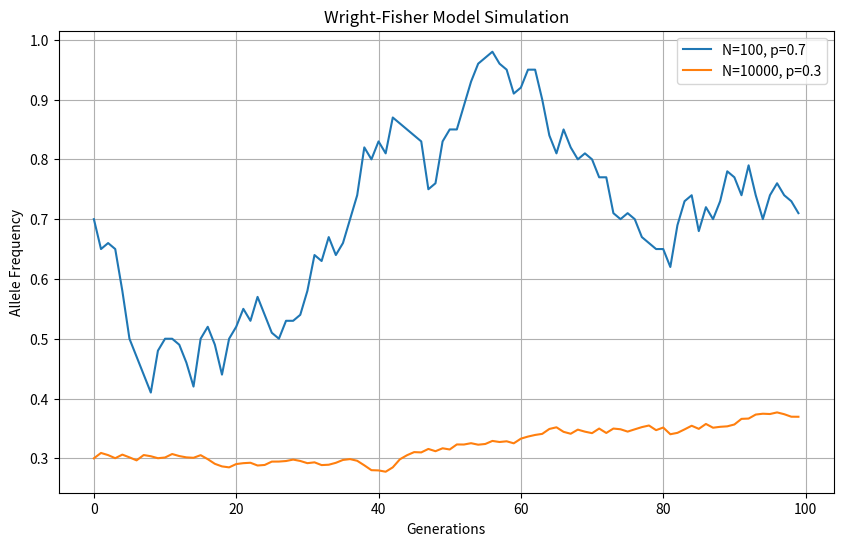

Reproduce this figure in Python.
import numpy as np
import matplotlib.pyplot as plt


def wright_fisher_simulation(population_size, initial_frequency, num_generations):
    allele_freq = [initial_frequency]

    for generation in range(1, num_generations):
        sampled_alleles = np.random.binomial(population_size, allele_freq[-1]) / population_size
        allele_freq.append(sampled_alleles)

    return allele_freq


def plot_simulation(allele_freq, label):
    generations = range(len(allele_freq))
    plt.plot(generations, allele_freq, label=label)


plt.figure(figsize=(10, 6))

# Simulation 1: N = 100, p = 0.7
population_size_1 = 100
initial_frequency_1 = 0.7
num_generations = 100

allele_freq_1 = wright_fisher_simulation(population_size_1, initial_frequency_1, num_generations)
plot_simulation(allele_freq_1, 'N=100, p=0.7')

# Simulation 2: N = 10000, p = 0.3
population_size_2 = 10000
initial_frequency_2 = 0.3

allele_freq_2 = wright_fisher_simulation(population_size_2, initial_frequency_2, num_generations)
plot_simulation(allele_freq_2, 'N=10000, p=0.3')

plt.xlabel('Generations')
plt.ylabel('Allele Frequency')
plt.title('Wright-Fisher Model Simulation')
plt.legend()
plt.grid(True)
plt.show()
